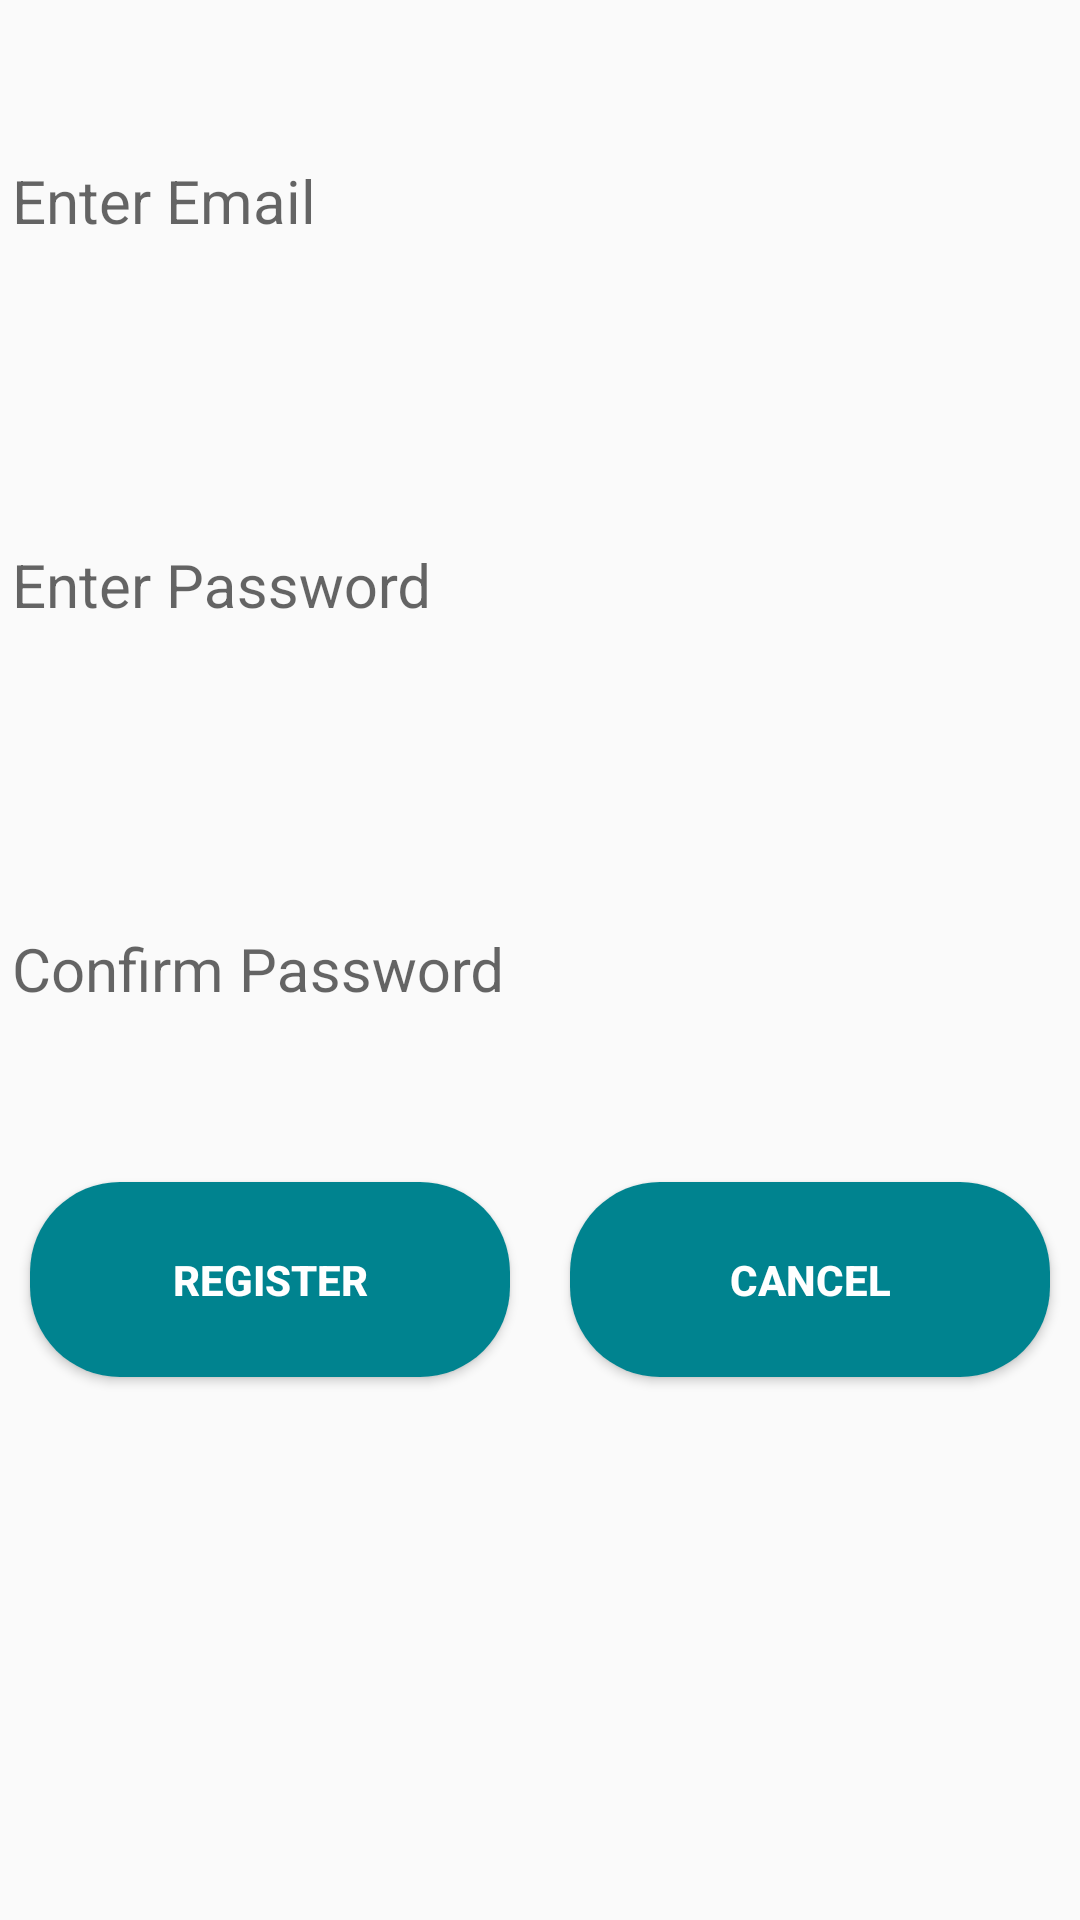

Here is an Android app screen rendered from its layout file. Give the layout XML and the strings, colors and styles it references.
<!-- AndroidManifest.xml: application theme AppTheme -->
<!-- res/layout/activity_new_user.xml -->
<?xml version="1.0" encoding="utf-8"?>
<LinearLayout xmlns:android="http://schemas.android.com/apk/res/android"
    xmlns:tools="http://schemas.android.com/tools"
    android:layout_width="match_parent"
    android:layout_margin="15dp"
    android:layout_height="match_parent"
    android:id="@+id/newUserLayout"
    xmlns:app="http://schemas.android.com/apk/res-auto"
    android:orientation="vertical"
    tools:context="com.example.rohan.arms.NewUser">


    <android.support.design.widget.TextInputLayout
        android:layout_height="0dp"
        android:layout_weight="1"
        app:hintTextAppearance = "@style/accentStyle"
        android:layout_width="match_parent">

        <EditText
            android:layout_width="match_parent"
            android:layout_height="0dp"
            android:hint="Enter Email"
            android:textSize="20sp"
            android:textColorHint="#7B1FA2"
            android:id="@+id/newEmail"
            android:layout_marginBottom="10dp"
            android:layout_weight="1"/>

    </android.support.design.widget.TextInputLayout>

    <android.support.design.widget.TextInputLayout
        android:layout_height="0dp"
        android:layout_weight="1"
        app:hintTextAppearance = "@style/accentStyle"
        android:layout_width="match_parent">

        <EditText
            android:layout_width="match_parent"
            android:layout_height="0dp"
            android:hint="Enter Password"
            android:textSize="20sp"
            android:password="true"
            android:textColorHint="#7B1FA2"
            android:id="@+id/newPassword"
            android:layout_marginBottom="10dp"
            android:layout_weight="1"/>

    </android.support.design.widget.TextInputLayout>

    <android.support.design.widget.TextInputLayout
        android:layout_height="0dp"
        android:layout_weight="1"
        app:hintTextAppearance = "@style/accentStyle"
        android:layout_width="match_parent">

        <EditText
            android:layout_width="match_parent"
            android:layout_height="0dp"
            android:hint="Confirm Password"
            android:textSize="20sp"
            android:textColorHint="#7B1FA2"
            android:password="true"
            android:id="@+id/newConfirmPassword"
            android:layout_marginBottom="10dp"
            android:layout_weight="1"/>

    </android.support.design.widget.TextInputLayout>

    <LinearLayout
        android:layout_width="match_parent"
        android:layout_height="0dp"
        android:orientation="horizontal"
        android:layout_weight="2">

    <Button
        android:layout_width="0dp"
        android:layout_height="65dp"
        android:layout_margin="10dp"
        android:textColor="#FFFFFF"
        android:textStyle="bold"
        android:id="@+id/register"
        android:background="@drawable/small_button"
        android:text="Register"
        android:layout_weight="1"/>

    <Button
        android:layout_width="0dp"
        android:layout_height="65dp"
        android:text="Cancel"
        android:textColor="#FFFFFF"
        android:textStyle="bold"
        android:id="@+id/cancel"
        android:background="@drawable/small_button"
        android:layout_margin="10dp"
        android:layout_weight="1"/>

    </LinearLayout>

</LinearLayout>
<!-- resources referenced by this layout -->
<resources>
  <!-- drawable small_button (drawable) -->
  <?xml version="1.0" encoding="utf-8"?>
  <shape
      xmlns:android="http://schemas.android.com/apk/res/android"
      android:shape="rectangle">
  
      <gradient
          android:startColor="#00838F"
          android:endColor="#00838F"/>
      <corners
          android:radius="30dp"
          />
  
  </shape>
  <style name="accentStyle" parent="@android:style/TextAppearance">
          <item name="android:textColor">@color/colorPrimaryDark</item>
      </style>
  <style name="AppTheme" parent="Theme.AppCompat.Light.DarkActionBar">
          
          <item name="colorPrimary">@color/colorPrimary</item>
          <item name="colorPrimaryDark">@color/colorPrimaryDark</item>
          <item name="colorAccent">@color/colorAccent</item>
      </style>
  <color name="colorPrimaryDark">#7B1FA2</color>
  <color name="colorPrimary">#9C27B0</color>
  <color name="colorAccent">#9C2879</color>
</resources>
